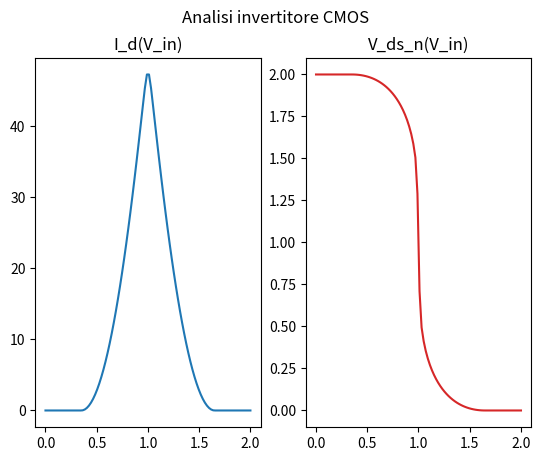

Here is the Python script that generated this plot:
import numpy as np
import scipy.optimize as scipy

# Dati fisici / geometrici presi da:
# [redacted]
#
# Considerazioni:
# Suppongo che la corrente di saturazione è raggiunta quando (nel caso dell'nMOS) V_min = min{ V_ds_n, V_dsat_n, V_gs_n - V_t_n} = V_gs_n - V_t_n.
# Questa caratteristica è tipica di transistor lunghi, poiché V_dsat_n = E_crit * L (quindi con L lunga).
# Di conseguenza, sempre nel caso dell'nMOS, la corrente di saturazione avrà equazione:
# I_dsat_n = (1 / 2) * k_n * a_n * (V_gs_n - V_t_n)^2 * (1 + lambda_n * V_ds_n)
# Faccio lo stesso ragionamento in modo analogo per il pMOS.
#
# Test fatti su Geogebra:
# https://www.geogebra.org/calculator/wmymk8gu
#
# pMOS equation:
# I_d = k_p * a_p * V_min * (V_sg_p - abs(V_t_p) - V_min / 2) * (1 + abs(lambda_p) * V_sd_p) if V_sg_p > abs(V_t_p) else 0
#
# nMOS equation:
# I_d = k_n * a_n * V_min * (V_gs_n - V_t_n - V_min / 2) * (1 + lambda_n * V_ds_n) if V_gs_n > V_t_n else 0

V_dd = 2
GND = 0

# ------------------------------------------------------------------------------------------------ nMOS

k_n = 200  # µA / V^2
a_n = 1
lambda_n = 0.12
V_dsat_n = 0.4
V_t_n = 0.35


def nMOS_is_off(V_gs_n):
	return V_gs_n < V_t_n


def nMOS_is_lin(V_gs_n, V_ds_n):
	t = V_gs_n - abs(V_t_n)
	return not nMOS_is_off(V_gs_n) and V_ds_n < t


def nMOS_is_sat(V_gs_n, V_ds_n):
	t = V_gs_n - abs(V_t_n)
	return not nMOS_is_off(V_gs_n) and V_ds_n > t

# ------------------------------------------------------------------------------------------------ pMOS

k_p = 200  # µA / V^2
a_p = 1
lambda_p = 0.12
V_dsat_p = 0.4
V_t_p = 0.35


def pMOS_is_off(V_sg):
	return abs(V_sg) < abs(V_t_p)


def pMOS_is_lin(V_sg_p, V_sd_p):
	t = V_sg_p - abs(V_t_p)
	return not pMOS_is_off(V_sg_p) and V_sd_p < t


def pMOS_is_sat(V_sg_p, V_sd_p):
	t = V_sg_p - abs(V_t_p)
	return not pMOS_is_off(V_sg_p) and V_sd_p > t


# V_m
r = (k_p * V_dsat_p) / (k_n * V_dsat_n)

V_m = (r * V_dd) / (1 + r)
print("V_m: ~%.2fV" % V_m)

# ------------------------------------------------------------------------------------------------ CMOS Inverter


def cmos_inverter_I_d(V_in):
	V_gs_n = V_in - GND
	V_sg_p = V_dd - V_in
	
	# Coefficienti utili presenti nell'equazione di pinchoff.
	C_n = (1 / 2) * k_n * a_n * (V_gs_n - V_t_n)**2
	C_p = (1 / 2) * k_p * a_p * (V_sg_p - abs(V_t_p))**2
	
	def pMOS_off_and_nMOS_on():
		if pMOS_is_off(V_sg_p) and not nMOS_is_off(V_gs_n):
			I_d = 0
			V_ds_n = 0
			V_sd_p = V_dd
		
			print("V_in=%.3fV => pMOS on & nMOS off : I_d=%.3fµA V_ds_n=%0.3fV V_sd_p=%0.3fV" % (V_in, I_d, V_ds_n, V_sd_p))
			return [I_d, V_ds_n, V_sd_p]
		
		return None

	def pMOS_on_and_nMOS_off():
		if not pMOS_is_off(V_sg_p) and nMOS_is_off(V_gs_n):
			I_d = 0
			V_ds_n = V_dd
			V_sd_p = 0
		
			print("V_in=%.3fV => pMOS on & nMOS off : I_d=%.3fµA V_ds_n=%0.3fV V_sd_p=%0.3fV" % (V_in, I_d, V_ds_n, V_sd_p))
			return [I_d, V_ds_n, V_sd_p]
		
		return None
	
	def pMOS_pinchoff_and_nMOS_pinchoff():
		# Nel caso in cui entrambi siano in pinchoff ottengo un sistema lineare che posso facilmente risolvibile.

		m_n = C_n * lambda_n
		m_p = -C_p * abs(lambda_p)
		
		q_n = C_n
		q_p = C_p + C_p * abs(lambda_p) * V_dd
		
		A = np.array([[m_n, -1], [m_p, -1]])
		B = np.array([-q_n, -q_p])
		
		V_ds_n, I_d = np.linalg.solve(A, B)
		V_sd_p = V_dd - V_ds_n

		if nMOS_is_sat(V_gs_n, V_ds_n) and pMOS_is_sat(V_sg_p, V_sd_p):
			print("V_in=%.3fV => pMOS pinchoff & nMOS pinchoff : I_d=%.3fµA V_ds_n=%.3fV V_sd_p=%.3fV" % (V_in, I_d, V_ds_n, V_sd_p))
			return [I_d, V_ds_n, V_sd_p]
		
		return None
		
	def nMOS_lin_pMOS_pinchoff():
		# Se un transistor si trova in zona lineare ho a che fare con un'equazione cubica poiché considero anche il termine (1 + lambda_n * V_ds_n).
		# Il grafico di quest'equazione è una simil-parabola per x > 0 il cui vertice è circa a V_gs_n - V_t_n.

		# Se voglio trovare l'intersezione con la retta del pMOS in pinchoff,
		# mi serve un punto X_0 vicino alla soluzione reale da cui steppare per trovare la soluzione effettiva.

		# Il punto X_0 lo trovo nel seguente modo:
		# - prendo l'arco di parabola crescente da x = 0 a x = v_x ~= V_gs_n - V_t_n.
		# - divido quest'intervallo per due, in modo da prenderne il punto medio.
		# - y0 = nMOS_lin(x0)
		# - trovo la retta tangente al punto P=(y0, x0) rispetto alla funzione nMOS_lin
		# - trovo l'intersezione tra questa retta e quella del pMOS in pinchoff

		#print("pMOS lin : y = %.3f * x * (%.3f - x / 2) * (1 + %.3f * x)" % (k_n * a_n, (V_gs_n - V_t_n), lambda_n))

		def nMOS_lin_f(x):
			return k_n * a_n * x * ((V_gs_n - V_t_n) - x / 2) * (1 + lambda_n * x)

		def pMOS_pinchoff_f(x):
			return C_p * (1 + abs(lambda_p) * (V_dd - x))

		def sys(x):
			return (
				nMOS_lin_f(x[0]) - x[1],
				pMOS_pinchoff_f(x[0]) - x[1]
			)

		# Calcolo della tangente:
		x_0 = (V_gs_n - V_t_n) / 2
		y_0 = nMOS_lin_f(x_0)

		#print("X tan : X_t = (%.6f, %.6f)" % (x_0, y_0))

		eps = 0.00001  # Valore piccolo per poter calcolare lo slope della retta.
		m_tan = (nMOS_lin_f(x_0 + eps) - nMOS_lin_f(x_0)) / eps
		q_tan = -m_tan * x_0 + y_0

		#print("nMOS tan : y = %.3f * x + %.3f" % (m_tan, q_tan))

		# Calcolo della retta di pinchoff del pMOS:
		pMOS_m = -C_p * abs(lambda_p)
		pMOS_q = C_p + C_p * abs(lambda_p) * V_dd

		#print("pMOS pinchoff : y = %.3f * x + %.3f" % (pMOS_m, pMOS_q))

		# Risoluzione dell'intersezione in modo approssimato:
		A = np.array([[m_tan, -1], [pMOS_m, -1]])
		B = np.array([-q_tan, -pMOS_q])

		X_0 = np.linalg.solve(A, B)
		#print("nMOS tan x pMOS pinchoff : X_0 = (%.3f, %.3f)" % tuple(X_0))

		# Risoluzione dell'intersezione in modo preciso:
		[V_ds_n, I_d], info, ier, msg = scipy.fsolve(sys, X_0, full_output=True)
		V_sd_p = V_dd - V_ds_n

		#print("nMOS lin x pMOS pinchoff : X_p = (%.6f, %.6f)" % (V_ds_n, I_d))

		if ier != 1 or not nMOS_is_lin(V_gs_n, V_ds_n):
			return None  # Nessun'intersezione.

		print("V_in=%.3fV => pMOS pinchoff & nMOS lin : I_d=%.3fµA V_ds_n=%.3fV V_sd_p=%.3fV" % (V_in, I_d, V_ds_n, V_sd_p))

		return I_d, V_ds_n, V_sd_p
		
	def nMOS_pinchoff_and_pMOS_lin():
		# Procedimento uguale a quello descritto sopra.

		#print("pMOS lin : y = %.3f * (%.3f - x) * (%.3f - (%.3f - x) / 2) * (1 + %.3f * (%.3f - x))" % (k_p * a_p, V_dd, V_sg_p - abs(V_t_p), V_dd, abs(lambda_p), V_dd))

		def pMOS_lin_f(x):
			return k_p * a_p * (V_dd - x) * ((V_sg_p - abs(V_t_p)) - (V_dd - x) / 2) * (1 + abs(lambda_p) * (V_dd - x))

		def nMOS_pinchoff_f(x):
			return C_n * (1 + lambda_n * x)

		def sys(x):
			return (
				pMOS_lin_f(x[0]) - x[1],
				nMOS_pinchoff_f(x[0]) - x[1]
			)

		# Calcolo della tangente:
		# In questo caso l'intervallo va da V_dd a V_dd - (V_sg_p - abs(V_t_p)) poiché il riferimento è la V_ds_n.
		I_len = V_dd - (V_sg_p - abs(V_t_p))
		x_0 = V_dd - I_len / 2
		y_0 = pMOS_lin_f(x_0)

		#print("X tan : X_t = (%.6f, %.6f)" % (x_0, y_0))

		eps = 0.00001  # Valore piccolo per poter calcolare lo slope della retta.
		m_tan = (pMOS_lin_f(x_0 + eps) - pMOS_lin_f(x_0)) / eps
		q_tan = -m_tan * x_0 + y_0

		#print("pMOS tan : y = %.3f * x + %.3f" % (m_tan, q_tan))

		# Calcolo della retta di pinchoff dell'nMOS:
		nMOS_m = C_n * abs(lambda_n)
		nMOS_q = C_n

		#print("nMOS pinchoff : y = %.3f * x + %.3f" % (nMOS_m, nMOS_q))

		# Risoluzione dell'intersezione in modo approssimato:
		A = np.array([[m_tan, -1], [nMOS_m, -1]])
		B = np.array([-q_tan, -nMOS_q])

		X_0 = np.linalg.solve(A, B)

		#print("pMOS tan x nMOS pinchoff : X_0 = (%.3f, %.3f)" % tuple(X_0))

		# Risoluzione dell'intersezione in modo preciso:
		[V_ds_n, I_d], info, ier, msg = scipy.fsolve(sys, X_0, full_output=True)
		V_sd_p = V_dd - V_ds_n

		#print("nMOS lin x pMOS pinchoff : X_p = (%.3f, %.3f)" % (V_ds_n, I_d))

		if ier != 1 or not pMOS_is_lin(V_sg_p, V_sd_p):
			return None  # Nessun'intersezione.

		print("V_in=%.3fV => pMOS lin & nMOS pinchoff : I_d=%.3fµA V_ds_n=%.3fV V_sd_p=%.3fV" % (V_in, I_d, V_ds_n, V_sd_p))

		return I_d, V_ds_n, V_sd_p

	# A priori non riesco a sapere lo stato dei due transistor, non conosco la V_ds_n!
	# Quindi provo tutti i casi eccetto quello in cui entrambi sono in zona lineare o entrambi spenti (non possibile).
	
	sol = None
	
	if sol is None:
		sol = pMOS_on_and_nMOS_off()  # pMOS on e nMOS off
		
	if sol is None:
		sol = pMOS_off_and_nMOS_on()  # nMOS off e pMOS off

	if sol is None:
		sol = nMOS_lin_pMOS_pinchoff()  # nMOS lin e pMOS sat
	
	if sol is None:
		sol = nMOS_pinchoff_and_pMOS_lin()  # nMOS sat e pMOS lin

	if sol is None:
		sol = pMOS_pinchoff_and_nMOS_pinchoff()  # pMOS sat e nMOS sat
	
	if sol is None:  # Non è ancora stata trovata una soluzione, com'è possibile!? Significa che ho sbagliato qualcosa.
		print("ERRORE: V_in=%.3fV => UNKNOWN" % V_in)
		sol = [0, 0, 0]
	
	return sol

# ------------------------------------------------------------------------------------------------ Main


def main():
	import matplotlib.pyplot as plt

	V_in_arr = []
	I_d_arr = []

	N_SAMPLES = 100

	V_in = np.linspace(0, V_dd, N_SAMPLES)
	sols = list(map(cmos_inverter_I_d, V_in))

	# Trovare un modo migliore per estrarre le singole soluzioni:
	I_d = [sol[0] for sol in sols]
	V_ds_n = [sol[1] for sol in sols]
	#V_sd_p = [sol[2] for sol in sols]

	# https://matplotlib.org/devdocs/gallery/subplots_axes_and_figures/subplots_demo.html
	fig, (ax1, ax2) = plt.subplots(1, 2)
	fig.suptitle('Analisi invertitore CMOS')

	# I_d(V_in)
	ax1.set_title("I_d(V_in)")
	ax1.plot(V_in, I_d)

	# V_ds_n(V_in)
	ax2.set_title("V_ds_n(V_in)")
	ax2.plot(V_in, V_ds_n, 'tab:red')

	fig.show()

if __name__ == "__main__":
	main()
